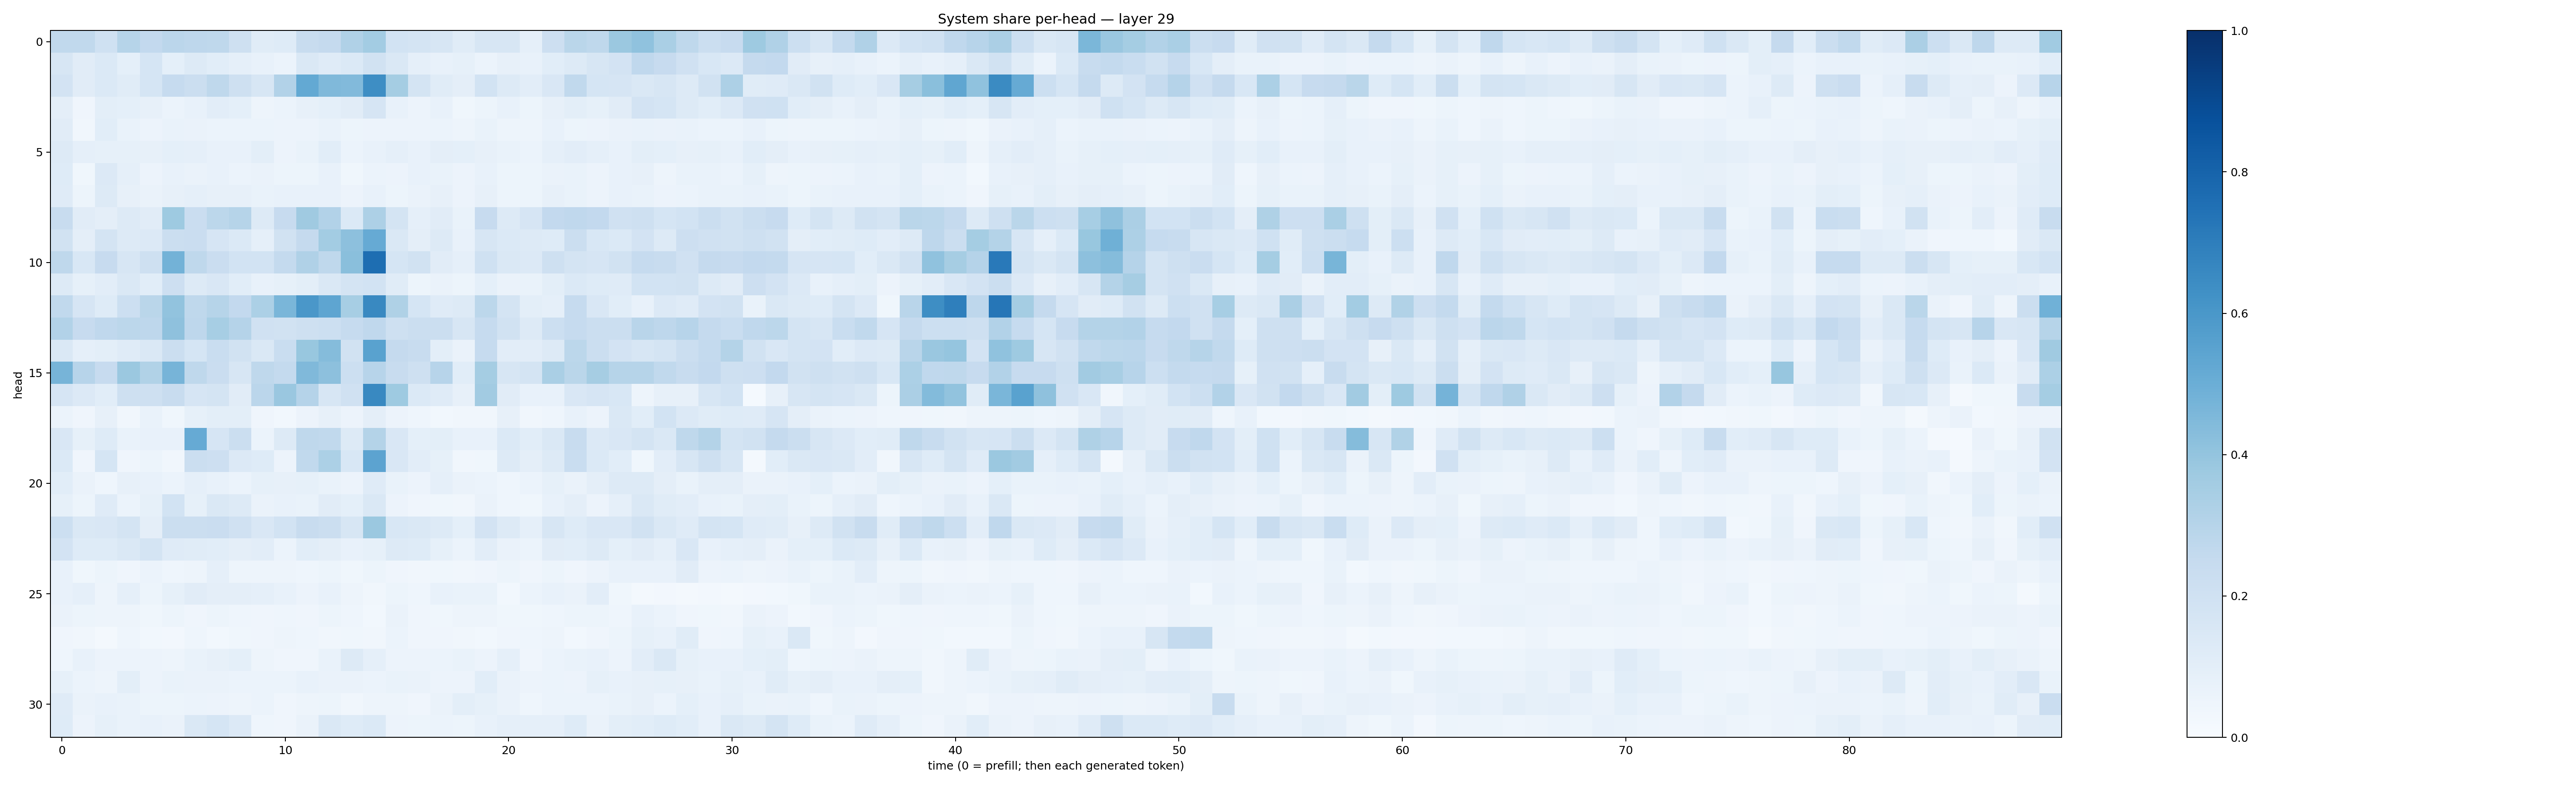

Data behind this chart, as committed beside it:
0.26189372, 0.26214325, 0.19972134, 0.30024078, 0.25862092, 0.28486365, 0.27611327, 0.27260575, 0.20968242, 0.11417399, 0.12312724, 0.24157634, 0.25371167, 0.31644577, 0.35623154, 0.1848182, 0.17477594, 0.16091087, 0.11642228, 0.15788934, 0.15760045, 0.088101335, 0.21333961, 0.2856869
0.1591, 0.1106, 0.1381, 0.09275, 0.1693, 0.09102, 0.1257, 0.1064, 0.08731, 0.07538, 0.06201, 0.1421, 0.1205, 0.1398, 0.1941, 0.1439, 0.08622, 0.07806, 0.08472, 0.06063, 0.07918, 0.07048, 0.1076, 0.1318
0.1809, 0.1128, 0.1389, 0.1138, 0.1705, 0.2467, 0.2203, 0.2731, 0.2039, 0.1573, 0.3101, 0.5214, 0.4483, 0.4438, 0.6394, 0.3554, 0.1787, 0.117, 0.09717, 0.1848, 0.1293, 0.1039, 0.151, 0.2625
0.09376, 0.0422, 0.1008, 0.0922, 0.07942, 0.06201, 0.07725, 0.1046, 0.09266, 0.04747, 0.05948, 0.07912, 0.09186, 0.1125, 0.1651, 0.07441, 0.05705, 0.07238, 0.03545, 0.05442, 0.07237, 0.05278, 0.08101, 0.1002
0.1131, 0.03284, 0.1059, 0.06866, 0.0557, 0.0665, 0.06273, 0.06054, 0.06172, 0.06038, 0.05611, 0.05535, 0.06653, 0.05389, 0.05504, 0.05833, 0.05589, 0.06117, 0.04733, 0.06774, 0.04969, 0.04697, 0.07095, 0.05376
0.1259, 0.08898, 0.08571, 0.08435, 0.08147, 0.09071, 0.08604, 0.07254, 0.07622, 0.09818, 0.05858, 0.06794, 0.1068, 0.06112, 0.07626, 0.08646, 0.07794, 0.0944, 0.09323, 0.07958, 0.06887, 0.05936, 0.0878, 0.1029
0.122, 0.03813, 0.1353, 0.0883, 0.05666, 0.07226, 0.06569, 0.07083, 0.06138, 0.0662, 0.0543, 0.05377, 0.07458, 0.03892, 0.06217, 0.05557, 0.07332, 0.0698, 0.05505, 0.074, 0.05154, 0.05181, 0.0644, 0.06788
0.1182, 0.05451, 0.1321, 0.0795, 0.06298, 0.08155, 0.08617, 0.07857, 0.07847, 0.06868, 0.07518, 0.07667, 0.07344, 0.05483, 0.07456, 0.05417, 0.06528, 0.07969, 0.05695, 0.08161, 0.05455, 0.05462, 0.08159, 0.06643
0.2374, 0.1117, 0.09389, 0.1289, 0.1097, 0.374, 0.2284, 0.2776, 0.298, 0.1326, 0.2454, 0.3672, 0.309, 0.137, 0.3272, 0.1764, 0.08611, 0.1113, 0.06988, 0.2444, 0.1291, 0.1644, 0.2607, 0.2671
0.1876, 0.09383, 0.1787, 0.1263, 0.1347, 0.2241, 0.2299, 0.1663, 0.1384, 0.08764, 0.1904, 0.2524, 0.3584, 0.4156, 0.5122, 0.1434, 0.0955, 0.1315, 0.07369, 0.1573, 0.1374, 0.1261, 0.1238, 0.2263
0.2697, 0.1548, 0.2449, 0.1628, 0.2052, 0.4784, 0.2719, 0.2303, 0.1853, 0.1856, 0.2545, 0.3174, 0.2703, 0.4245, 0.7614, 0.1718, 0.1884, 0.1131, 0.08893, 0.2016, 0.1466, 0.1346, 0.2042, 0.1794
0.128, 0.08386, 0.1029, 0.1416, 0.1061, 0.2109, 0.1307, 0.1488, 0.1085, 0.07514, 0.08306, 0.09818, 0.147, 0.1771, 0.1836, 0.1167, 0.05267, 0.06252, 0.05119, 0.09046, 0.0643, 0.06763, 0.1001, 0.1386
0.2629, 0.1662, 0.1239, 0.2181, 0.2881, 0.406, 0.273, 0.2983, 0.2606, 0.3312, 0.4612, 0.6009, 0.5362, 0.3452, 0.6591, 0.3233, 0.169, 0.12, 0.1253, 0.2794, 0.1743, 0.1005, 0.08776, 0.2471
0.3101, 0.2439, 0.2673, 0.2794, 0.2742, 0.4104, 0.2765, 0.3464, 0.3018, 0.1969, 0.1928, 0.2081, 0.2163, 0.2463, 0.2675, 0.2094, 0.224, 0.2215, 0.1601, 0.2478, 0.1943, 0.1315, 0.2161, 0.2489
0.1459, 0.08687, 0.09869, 0.1187, 0.1463, 0.221, 0.1693, 0.2323, 0.1927, 0.1413, 0.2317, 0.3868, 0.4339, 0.1909, 0.5509, 0.2507, 0.2366, 0.1013, 0.06568, 0.2498, 0.102, 0.1052, 0.1317, 0.2803
0.4722, 0.2966, 0.2425, 0.3814, 0.3129, 0.4719, 0.2704, 0.2278, 0.1635, 0.2723, 0.2576, 0.4478, 0.4141, 0.217, 0.2959, 0.2401, 0.2057, 0.296, 0.1077, 0.3536, 0.1621, 0.1787, 0.3368, 0.2866
0.1658, 0.135, 0.1092, 0.2031, 0.209, 0.2415, 0.1645, 0.1755, 0.112, 0.2813, 0.386, 0.3019, 0.157, 0.1988, 0.6572, 0.3735, 0.1396, 0.1206, 0.07995, 0.3602, 0.1108, 0.07151, 0.07568, 0.1506
0.06002, 0.04066, 0.07901, 0.03487, 0.06664, 0.03738, 0.0851, 0.09818, 0.09956, 0.03948, 0.02758, 0.05747, 0.08047, 0.05812, 0.0957, 0.05703, 0.04361, 0.02959, 0.0322, 0.03388, 0.08176, 0.03486, 0.04484, 0.07191
0.151, 0.08463, 0.124, 0.06691, 0.07096, 0.07587, 0.515, 0.1651, 0.2189, 0.06014, 0.1301, 0.2734, 0.2653, 0.1291, 0.3067, 0.1503, 0.09325, 0.09939, 0.07284, 0.078, 0.1406, 0.1069, 0.1439, 0.235
0.1401, 0.04273, 0.1687, 0.04248, 0.05129, 0.03265, 0.2265, 0.2112, 0.135, 0.1249, 0.05829, 0.2631, 0.3306, 0.1543, 0.5463, 0.1518, 0.1034, 0.08558, 0.03171, 0.03847, 0.1315, 0.09453, 0.1288, 0.231
0.1092, 0.06546, 0.0466, 0.07931, 0.07234, 0.05913, 0.08843, 0.07386, 0.06063, 0.08213, 0.08169, 0.08478, 0.06995, 0.05823, 0.1195, 0.06919, 0.05575, 0.08863, 0.06577, 0.05929, 0.04474, 0.06004, 0.08428, 0.06493
0.08361, 0.05334, 0.1197, 0.06153, 0.08558, 0.1847, 0.08516, 0.1453, 0.1261, 0.0657, 0.07406, 0.06786, 0.1101, 0.0932, 0.1456, 0.05855, 0.04187, 0.03843, 0.03206, 0.06404, 0.0434, 0.03573, 0.0731, 0.0976
0.2185, 0.1445, 0.1492, 0.173, 0.09741, 0.2197, 0.2215, 0.2287, 0.1976, 0.1499, 0.1872, 0.2411, 0.2198, 0.1563, 0.3813, 0.1551, 0.1427, 0.1278, 0.09072, 0.1812, 0.1324, 0.08884, 0.1592, 0.1221
0.1814, 0.1225, 0.1242, 0.1448, 0.1781, 0.1172, 0.1154, 0.1065, 0.09755, 0.1038, 0.0603, 0.106, 0.09634, 0.07689, 0.08262, 0.1318, 0.122, 0.08521, 0.06248, 0.1027, 0.06534, 0.05933, 0.113, 0.1066
0.0716, 0.03828, 0.05185, 0.0391, 0.05919, 0.04524, 0.04737, 0.08668, 0.04894, 0.04748, 0.05022, 0.04363, 0.05186, 0.03687, 0.051, 0.04096, 0.03346, 0.03845, 0.03162, 0.03961, 0.05369, 0.04263, 0.05263, 0.04025
0.07554, 0.08874, 0.04833, 0.08907, 0.05249, 0.08318, 0.1113, 0.09534, 0.09475, 0.08867, 0.07458, 0.05471, 0.07461, 0.04775, 0.03312, 0.0529, 0.04545, 0.07245, 0.06801, 0.06768, 0.03064, 0.06051, 0.07686, 0.06359
0.06324, 0.05255, 0.04871, 0.04778, 0.03678, 0.05212, 0.04172, 0.05407, 0.04504, 0.04026, 0.04594, 0.04088, 0.05265, 0.04676, 0.0302, 0.06281, 0.04043, 0.03689, 0.04737, 0.04915, 0.03851, 0.03847, 0.04317, 0.05315
0.04233, 0.03421, 0.01572, 0.04297, 0.02868, 0.02497, 0.04345, 0.02951, 0.03642, 0.04292, 0.04735, 0.04654, 0.03365, 0.03751, 0.03326, 0.05897, 0.03989, 0.03975, 0.03208, 0.03038, 0.04157, 0.04531, 0.04809, 0.0284
0.04455, 0.07333, 0.05747, 0.05586, 0.0558, 0.04871, 0.06753, 0.08102, 0.09325, 0.04793, 0.04203, 0.04008, 0.06696, 0.1293, 0.08879, 0.05682, 0.05796, 0.05922, 0.06982, 0.05515, 0.08918, 0.0422, 0.05999, 0.068
0.08537, 0.05909, 0.05022, 0.09812, 0.05814, 0.06809, 0.06359, 0.06554, 0.05895, 0.06065, 0.06018, 0.07138, 0.06637, 0.06622, 0.05948, 0.06984, 0.06383, 0.05858, 0.05818, 0.1093, 0.06392, 0.05562, 0.06167, 0.05794
0.1189, 0.06334, 0.077, 0.07024, 0.05144, 0.05341, 0.05899, 0.05835, 0.04917, 0.05997, 0.04126, 0.04882, 0.05079, 0.03283, 0.04864, 0.04854, 0.04101, 0.06451, 0.09994, 0.08247, 0.06453, 0.04506, 0.05911, 0.05955
0.1211, 0.05857, 0.08291, 0.06919, 0.07094, 0.06378, 0.1435, 0.169, 0.1329, 0.04634, 0.03919, 0.06524, 0.1445, 0.1243, 0.1391, 0.05523, 0.05127, 0.06099, 0.05354, 0.07552, 0.08812, 0.08906, 0.08831, 0.1215
